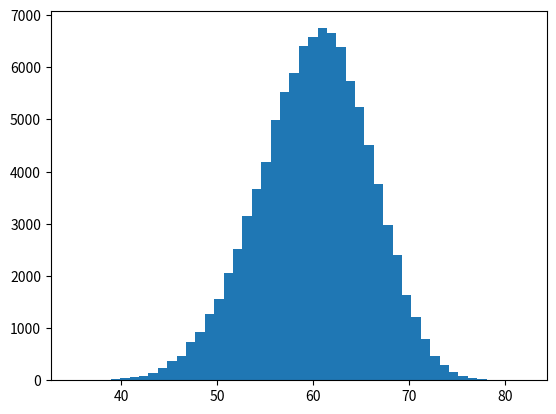

This figure's Python source:
import numpy as np

class DEATH:
    def __init__(self):
        pass

    def run(self,
            _NEWBORN_HEALTH_BASE=4.5,
            _NEWBORN_HEALTH_SPAN=0.5,
            _NEWBORN_HEALTH_FEMALE_BONUS = 0.5,              
            _LOWER_HEALTH_BASE_CHANCE = 0.075,    
            _LOWER_HEALTH_YEARLY_INCREASE = 0.022,         
            _LOWER_HEALTH_AMOUNT = -0.125,               
            _DIE_HEALTH_TRESHOLD = 3.0,                  
            _DIE_HEALTH_CHANCE_ZERO = 0.25,              
            _YEAR_DURATION = 360,
            _DEATH_CHECK_INTERVAL = 30,
            _BATCH_SIZE = int(1e5),                        
            _FEMALE_RATIO = 0.0,                           
            _AGE_RANGE = (25, 100)):
        _INIT_HEALTH = self.init_health(_NEWBORN_HEALTH_BASE, _NEWBORN_HEALTH_SPAN, _NEWBORN_HEALTH_FEMALE_BONUS, _FEMALE_RATIO, _BATCH_SIZE) # size = (BATCH_SIZE, )
        _LOWER_HEALTH_CHANCE = self.lower_health_chance(_LOWER_HEALTH_BASE_CHANCE, _LOWER_HEALTH_YEARLY_INCREASE, _AGE_RANGE) # size = (AGE_RANGE[1] - AGE_RANGE[0] + 1, )
        _HEALTH = self.health(_INIT_HEALTH, _LOWER_HEALTH_CHANCE, _LOWER_HEALTH_AMOUNT)
        _DEATH = self.death(_HEALTH, _AGE_RANGE, _DIE_HEALTH_TRESHOLD, _DIE_HEALTH_CHANCE_ZERO, _YEAR_DURATION, _DEATH_CHECK_INTERVAL)
        return _DEATH

    @staticmethod
    def init_health(HEALTH_BASE=4.5, HEALTH_SPAN=0.5, FEMALE_BONUS=0.5, female_ratio=0.5,number=10):
        return HEALTH_BASE + (2 * np.random.rand(number) - 1) * HEALTH_SPAN + \
        np.ceil(female_ratio-np.random.randint(0,2, size=number)) * FEMALE_BONUS

    @staticmethod
    def lower_health_chance(LOWER_HEALTH_BASE_CHANCE=0.075, LOWER_HEALTH_YEARLY_INCREASE=0.022, AGE_RANGE=(25, 100)):
        table = np.array([LOWER_HEALTH_BASE_CHANCE] + [LOWER_HEALTH_YEARLY_INCREASE] * (AGE_RANGE[1] - AGE_RANGE[0]))
        return np.clip(np.cumsum(table), 0, 1)

    @staticmethod
    def health(INIT_HEALTH, LOWER_HEALTH_CHANCE, LOWER_HEALTH_AMOUNT):
        fortune = np.random.random(size=(INIT_HEALTH.size, LOWER_HEALTH_CHANCE.size))
        lower_health = np.zeros(fortune.shape)
        lower_health[fortune < LOWER_HEALTH_CHANCE] = LOWER_HEALTH_AMOUNT
        health = np.reshape(INIT_HEALTH, (INIT_HEALTH.size, 1)) + np.cumsum(lower_health, axis=1)
        return health

    @staticmethod
    def death(HEALTH, AGE_RANGE, DIE_HEALTH_TRESHOLD=3, DIE_HEALTH_CHANCE_ZERO=0.25, YEAR_DURATION=360, DEATH_CHECK_INTERVAL=30):
        death_probility = 1 - (1 - np.clip((1 - HEALTH/DIE_HEALTH_TRESHOLD), 0, 1) ** 2 * DIE_HEALTH_CHANCE_ZERO) ** (YEAR_DURATION/DEATH_CHECK_INTERVAL)
        death_probility = np.hstack((death_probility, np.ones((death_probility.shape[0], 1)))) # if alive, mark the character dies at AGE_RANGE[1] + 1
        fortune = np.random.random(size=death_probility.shape)
        death = np.zeros(fortune.shape)
        death[fortune<death_probility] = 1
        return np.argmax(death, axis=1) + AGE_RANGE[0]

    @staticmethod
    def stats(_DEATH, percent = [5, 25, 50, 75, 95]):
        max_age = np.max(_DEATH)
        min_age = np.min(_DEATH)
        avg_age = np.mean(_DEATH)
        percent = [5, 25, 50, 75, 95]
        percentile = np.percentile(_DEATH, percent)
        stats = f"min: {min_age}, max: {max_age}, average {avg_age}. \n"
        for p, age in zip(percent, list(percentile)):
            stats += f"{p: >2}% characters died at age {age}.\n"
        print(stats)
        plt.hist(_DEATH, bins=max_age-min_age+1)
        return {"max_age": max_age, "min_age": min_age, "avg_age": avg_age, "percentile": list(zip(percent, percentile))}



if __name__ == '__main__':
    import matplotlib.pyplot as plt

    """
    formula:
    DEATH_PROBABILITY_IN_EACH_YEAR = 1 - (1 - (1 - CURRENT_HEALTH/DIE_HEALTH_TRESHOLD)^2) ** (YEAR_DURATION/DEATH_CHECK_INTERVAL) * DIE_HEALTH_CHANCE_ZERO

    parameters:
    _NEWBORN_HEALTH_BASE=4.5
    _NEWBORN_HEALTH_SPAN=0.5
    _NEWBORN_HEALTH_FEMALE_BONUS = 0.5
    
    _LOWER_HEALTH_START_AGE = 25                   # At this age characters start getting the chance to lose health each year
    _LOWER_HEALTH_BASE_CHANCE = 0.075              # This is the base chance of losing health at the START_AGE
    _LOWER_HEALTH_YEARLY_INCREASE = 0.022          # This is the yearly increase of the chance to lose health
    _LOWER_HEALTH_AMOUNT = -0.125                  # This is the health change on each failed yearly health roll
           
    _DIE_HEALTH_TRESHOLD = 3.0                     # Characters have a chance to die each DEATH_CHECK_INTERVAL days they have less health than this
    _DIE_HEALTH_CHANCE_ZERO = 0.25                 # This is the DEATH_CHECK_INTERVAL chance that a character dies at zero health (or lower)
    _YEAR_DURATION = 360
    _DEATH_CHECK_INTERVAL = 30                     # Check if the character should die from health this often (in days)

    _BATCH_SIZE = int(1e5)                         # How many characters are generated at the same time 
    _FEMALE_RATIO = 0.0                            # The ratio of female, between 0 and 1
    _AGE_RANGE = (_LOWER_HEALTH_START_AGE, 100)     # Only gives statistics of deaths between [Lower, High] 
    """   
    
    death = DEATH()
    _DEATH = death.run()
    _STATS = death.stats(_DEATH)
    print(_STATS)
    plt.show()